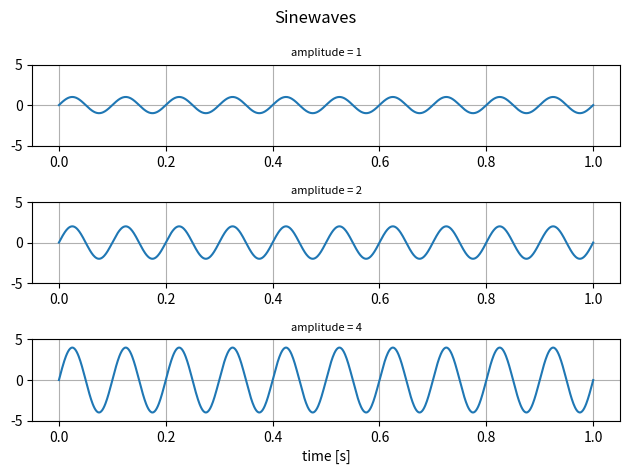
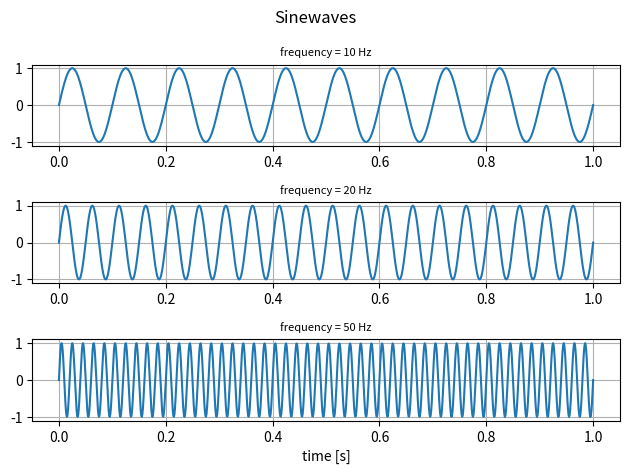
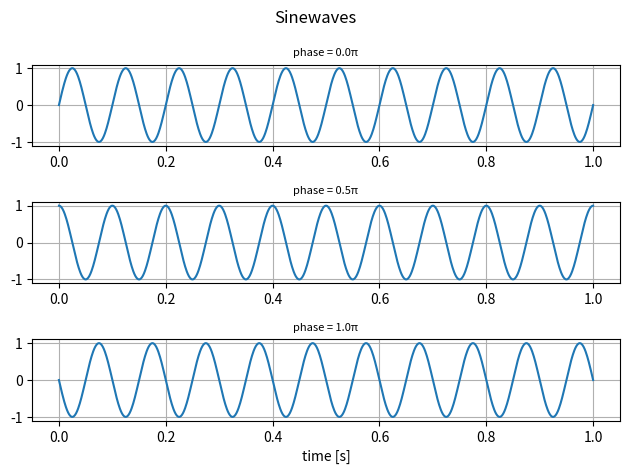

These charts were generated, in order, by the following Python code:
import numpy as np
from matplotlib import pyplot as plt

AMPLITUDE       = [1, 2, 4]
FREQUENCY       = [10, 20, 50]
PHASE           = [0, np.pi/2, np.pi]

time = np.linspace(0, 1, 1000)

fig, axs = plt.subplots(3, dpi=150)
fig.suptitle('Sinewaves', fontsize=12)
axs[-1].set_xlabel('time [s]')
for grph, amp in zip(axs, AMPLITUDE):
    sinewave = amp * np.sin((time*2*np.pi*FREQUENCY[0] + PHASE[0]))    
    grph.set_title(f'amplitude = {amp}', fontsize=8)
    grph.set_ylim([-5, 5])    
    grph.grid()
    grph.plot(time, sinewave)
fig.tight_layout()
fig.show()

fig, axs = plt.subplots(3, dpi=150)
fig.suptitle('Sinewaves', fontsize=12)
axs[-1].set_xlabel('time [s]')
for grph, freq in zip(axs, FREQUENCY):
    sinewave = AMPLITUDE[0] * np.sin((time*2*np.pi*freq + PHASE[0]))    
    grph.set_title(f'frequency = {freq} Hz', fontsize=8)  
    grph.grid()
    grph.plot(time, sinewave)
fig.tight_layout()
fig.show()

fig, axs = plt.subplots(3, dpi=150)
fig.suptitle('Sinewaves', fontsize=12)
axs[-1].set_xlabel('time [s]')
for grph, phs in zip(axs, PHASE):
    sinewave = AMPLITUDE[0] * np.sin((time*2*np.pi*FREQUENCY[0] + phs))    
    grph.set_title(f'phase = {phs/np.pi}π', fontsize=8) 
    grph.grid()
    grph.plot(time, sinewave)
fig.tight_layout()
fig.show()